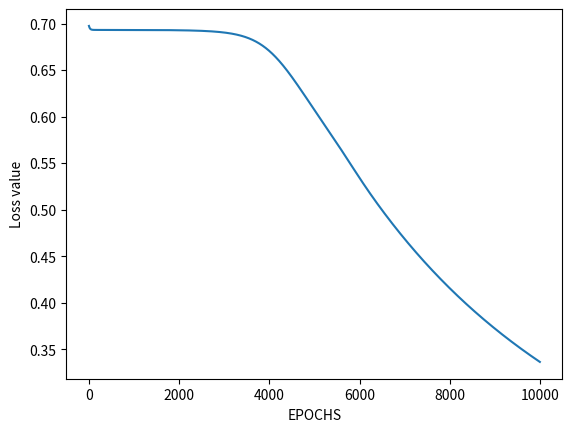

The script that saved this image:
import numpy as np
import matplotlib.pyplot as plt
a =     np.array([0, 0, 1, 1])
b =     np.array([0, 1, 0, 1])
y_xor = np.array([[0,1, 1, 0]])


total_input = [a, b]

total_input = np.array(total_input) #Shape: 2x4

# Define the sigmoid activation function:
def sigmoid (x):
    return 1/(1 + np.exp(-x))

# Define the number of neurons
input_neurons, hidden_neurons, output_neurons = 2, 2, 1

# Total training examples
samples = total_input.shape[1]

# Learning rate
lr = 0.1

# Define random seed to replicate the outputs
np.random.seed(42)

# Initializing the weights for hidden and output layers

w1 = np.random.rand(hidden_neurons, input_neurons) 
w2 = np.random.rand(output_neurons, hidden_neurons)

# Forward propagation
def forward_prop(w1, w2, x):
    z1 = np.dot(w1, x)
    a1 = sigmoid(z1)
    z2 = np.dot(w2, a1)
    a2 = sigmoid(z2)
    return z1, a1, z2, a2

# Backward propagation
def back_prop(m, w1, w2, z1, a1, z2, a2, y):

    dz2 = a2-y
    dw2 = np.dot(dz2, a1.T)/m
    dz1 = np.dot(w2.T, dz2) * a1*(1-a1)
    dw1 = np.dot(dz1, total_input.T)/m
    dw1 = np.reshape(dw1, w1.shape)

    dw2 = np.reshape(dw2,w2.shape)
    return dz2,dw2,dz1,dw1

losses = []
iterations = 10000

for i in range(iterations):
    z1, a1, z2, a2 = forward_prop(w1, w2, total_input)
    loss = -(1/samples)*np.sum(y_xor*np.log(a2)+(1-y_xor)*np.log(1-a2))
    losses.append(loss)
    da2, dw2, dz1, dw1 = back_prop(samples, w1, w2, z1, a1, z2, a2, y_xor)
    w2 = w2-lr*dw2
    w1 = w1-lr*dw1

# We plot losses to see how our network is doing
plt.plot(losses)
plt.xlabel("EPOCHS")
plt.ylabel("Loss value")
plt.show()

# test the model
def predict(w1,w2,input):
    z1, a1, z2, a2 = forward_prop(w1,w2,test)
    a2 = np.squeeze(a2)

    if a2>=0.5:
        print("For input", [i[0] for i in input], "output is 1")
    else:
        print("For input", [i[0] for i in input], "output is 0")

test = np.array([[0],[0]])
predict(w1,w2,test)

test = np.array([[0],[1]])
predict(w1,w2,test)

test = np.array([[1],[0]])
predict(w1,w2,test)

test = np.array([[1],[1]])
predict(w1,w2,test)